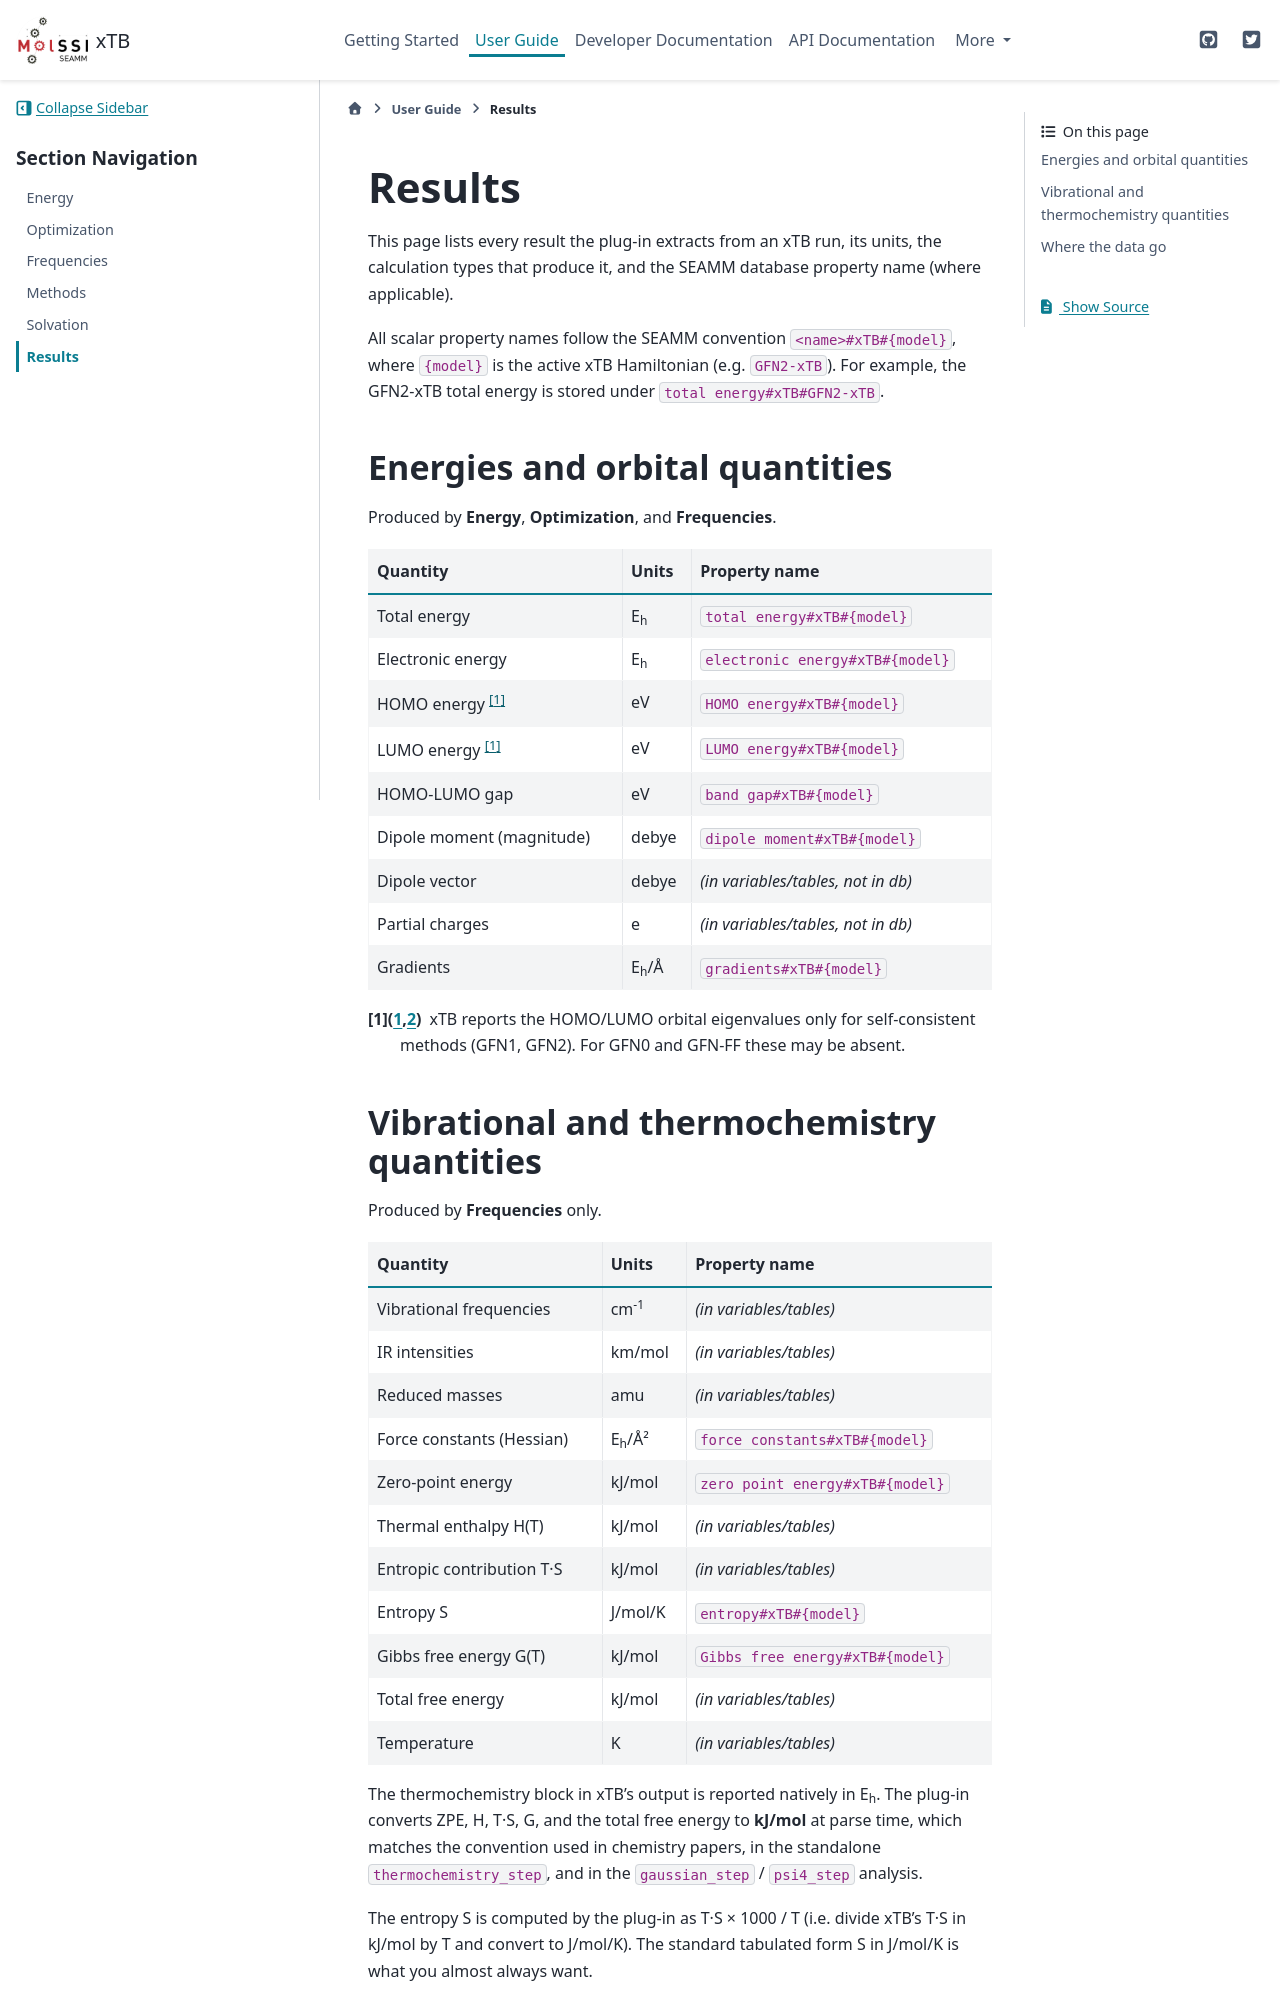

repository: molssi-seamm/xtb-step · page: user_guide/results.html · generator: sphinx

=======
Results
=======

This page lists every result the plug-in extracts from an xTB run,
its units, the calculation types that produce it, and the SEAMM
database property name (where applicable).

All scalar property names follow the SEAMM convention
``<name>#xTB#{model}``, where ``{model}`` is the active xTB
Hamiltonian (e.g. ``GFN2-xTB``). For example, the GFN2-xTB total
energy is stored under ``total energy#xTB#GFN2-xTB``.

Energies and orbital quantities
===============================

Produced by **Energy**, **Optimization**, and **Frequencies**.

+----------------------------+------------------+---------------------------------------+
| Quantity                   | Units            | Property name                         |
+============================+==================+=======================================+
| Total energy               | E\ :sub:`h`      | ``total energy#xTB#{model}``          |
+----------------------------+------------------+---------------------------------------+
| Electronic energy          | E\ :sub:`h`      | ``electronic energy#xTB#{model}``     |
+----------------------------+------------------+---------------------------------------+
| HOMO energy [#orb]_        | eV               | ``HOMO energy#xTB#{model}``           |
+----------------------------+------------------+---------------------------------------+
| LUMO energy [#orb]_        | eV               | ``LUMO energy#xTB#{model}``           |
+----------------------------+------------------+---------------------------------------+
| HOMO-LUMO gap              | eV               | ``band gap#xTB#{model}``              |
+----------------------------+------------------+---------------------------------------+
| Dipole moment (magnitude)  | debye            | ``dipole moment#xTB#{model}``         |
+----------------------------+------------------+---------------------------------------+
| Dipole vector              | debye            | *(in variables/tables, not in db)*    |
+----------------------------+------------------+---------------------------------------+
| Partial charges            | e                | *(in variables/tables, not in db)*    |
+----------------------------+------------------+---------------------------------------+
| Gradients                  | E\ :sub:`h`/Å    | ``gradients#xTB#{model}``             |
+----------------------------+------------------+---------------------------------------+

.. [#orb] xTB reports the HOMO/LUMO orbital eigenvalues only for
   self-consistent methods (GFN1, GFN2). For GFN0 and GFN-FF these
   may be absent.
